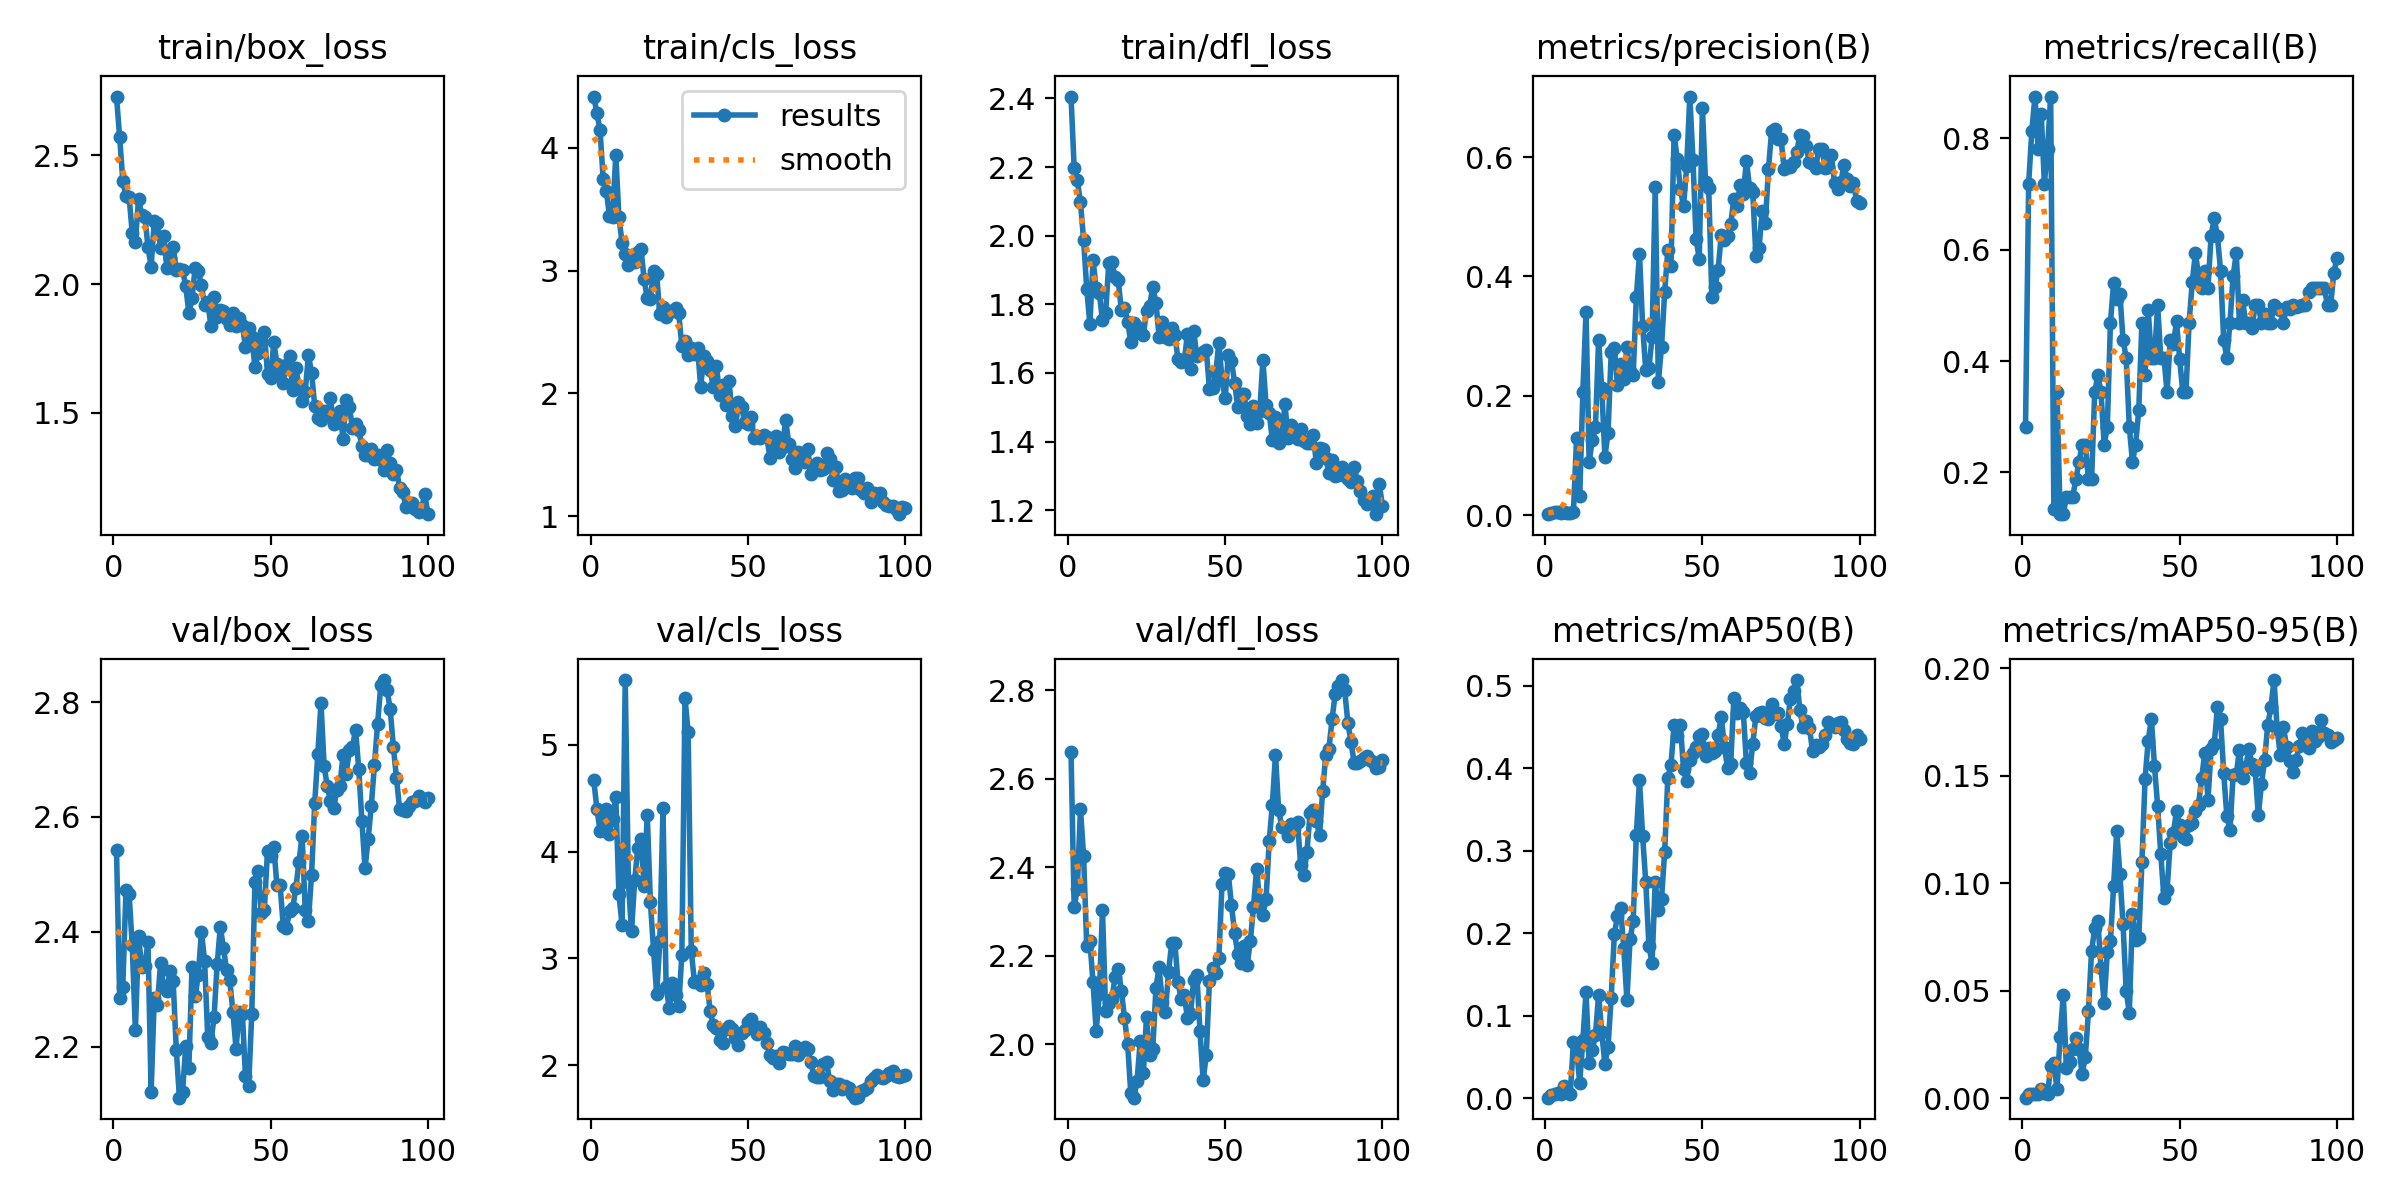

Data behind this chart, as committed beside it:
epoch, time, train/box_loss, train/cls_loss, train/dfl_loss, metrics/precision(B), metrics/recall(B), metrics/mAP50(B), metrics/mAP50-95(B), val/box_loss, val/cls_loss, val/dfl_loss, lr/pg0, lr/pg1, lr/pg2
1, 4.436, 2.728, 4.418, 2.405, 0.0015, 0.2812, 0.00098, 0.00023, 2.542, 4.669, 2.661, 0.00016, 0.00016, 0.00016
2, 7.394, 2.57, 4.281, 2.198, 0.00383, 0.7188, 0.0048, 0.00177, 2.284, 4.402, 2.31, 0.0003366, 0.0003366, 0.0003366
3, 9.738, 2.402, 4.143, 2.161, 0.00433, 0.8125, 0.0057, 0.00175, 2.305, 4.194, 2.351, 0.0005097, 0.0005097, 0.0005097
4, 11.85, 2.342, 3.744, 2.097, 0.00467, 0.875, 0.00617, 0.00206, 2.473, 4.285, 2.532, 0.0006792, 0.0006792, 0.0006792
5, 14.75, 2.339, 3.646, 1.988, 0.00417, 0.7812, 0.00492, 0.00174, 2.466, 4.396, 2.426, 0.0008452, 0.0008452, 0.0008452
6, 17.02, 2.199, 3.447, 1.845, 0.0045, 0.8438, 0.015, 0.00449, 2.377, 4.169, 2.222, 0.001008, 0.001008, 0.001008
7, 19.23, 2.164, 3.44, 1.742, 0.00383, 0.7188, 0.00841, 0.00263, 2.229, 4.307, 2.233, 0.001166, 0.001166, 0.001166
8, 21.56, 2.33, 3.944, 1.93, 0.00417, 0.7812, 0.00599, 0.00173, 2.393, 4.51, 2.14, 0.001322, 0.001322, 0.001322
9, 23.71, 2.269, 3.434, 1.846, 0.00467, 0.875, 0.0679, 0.0148, 2.338, 3.6, 2.029, 0.001473, 0.001473, 0.001473
10, 25.96, 2.262, 3.227, 1.833, 0.1285, 0.1338, 0.05952, 0.01655, 2.341, 3.312, 2.114, 0.001621, 0.001621, 0.001621
11, 28.23, 2.145, 3.138, 1.753, 0.03141, 0.3438, 0.01875, 0.00433, 2.383, 5.608, 2.304, 0.001766, 0.001766, 0.001766
12, 30.45, 2.068, 3.045, 1.774, 0.2061, 0.125, 0.0711, 0.02855, 2.121, 3.713, 2.075, 0.001782, 0.001782, 0.001782
13, 32.61, 2.244, 3.123, 1.919, 0.3411, 0.125, 0.1288, 0.04806, 2.286, 3.256, 2.093, 0.001762, 0.001762, 0.001762
14, 34.71, 2.237, 3.068, 1.923, 0.08831, 0.1562, 0.0431, 0.01388, 2.273, 3.731, 2.102, 0.001743, 0.001743, 0.001743
15, 37.06, 2.141, 3.152, 1.878, 0.1264, 0.1562, 0.05828, 0.0168, 2.346, 4.034, 2.153, 0.001723, 0.001723, 0.001723
16, 39.11, 2.185, 3.18, 1.872, 0.1475, 0.1562, 0.07702, 0.02276, 2.305, 4.12, 2.171, 0.001703, 0.001703, 0.001703
17, 41.04, 2.064, 2.932, 1.782, 0.2928, 0.1875, 0.1256, 0.02779, 2.297, 3.677, 2.121, 0.001683, 0.001683, 0.001683
18, 43.01, 2.102, 2.775, 1.789, 0.2125, 0.2188, 0.08015, 0.02295, 2.331, 4.348, 2.059, 0.001663, 0.001663, 0.001663
19, 45.06, 2.146, 2.769, 1.75, 0.09808, 0.25, 0.04148, 0.01118, 2.314, 3.527, 2.001, 0.001644, 0.001644, 0.001644
20, 47.11, 2.056, 2.994, 1.69, 0.1378, 0.25, 0.06267, 0.019, 2.195, 3.082, 1.889, 0.001624, 0.001624, 0.001624
21, 49.02, 2.06, 2.969, 1.746, 0.2726, 0.1874, 0.1222, 0.04042, 2.112, 2.665, 1.879, 0.001604, 0.001604, 0.001604
22, 51.11, 2.056, 2.644, 1.735, 0.2798, 0.1875, 0.1989, 0.06849, 2.122, 3.162, 1.918, 0.001584, 0.001584, 0.001584
23, 53.27, 1.992, 2.704, 1.716, 0.2173, 0.3438, 0.2212, 0.0789, 2.201, 4.405, 2.008, 0.001564, 0.001564, 0.001564
24, 55.26, 1.888, 2.621, 1.711, 0.254, 0.375, 0.2304, 0.08222, 2.164, 2.735, 1.935, 0.001545, 0.001545, 0.001545
25, 57.3, 1.946, 2.67, 1.78, 0.2282, 0.3438, 0.1825, 0.06056, 2.339, 2.535, 2.062, 0.001525, 0.001525, 0.001525
26, 59.18, 2.064, 2.67, 1.796, 0.2811, 0.25, 0.1196, 0.04443, 2.288, 2.766, 1.975, 0.001505, 0.001505, 0.001505
27, 61.24, 2.051, 2.698, 1.851, 0.241, 0.2812, 0.1928, 0.06805, 2.325, 2.662, 1.99, 0.001485, 0.001485, 0.001485
28, 63.35, 1.996, 2.655, 1.805, 0.2353, 0.4688, 0.2155, 0.07307, 2.4, 2.557, 2.128, 0.001465, 0.001465, 0.001465
29, 65.55, 1.918, 2.383, 1.706, 0.3654, 0.54, 0.3197, 0.09873, 2.349, 3.028, 2.175, 0.001446, 0.001446, 0.001446
30, 67.92, 1.93, 2.43, 1.747, 0.438, 0.5117, 0.3854, 0.1243, 2.217, 5.438, 2.095, 0.001426, 0.001426, 0.001426
31, 69.93, 1.839, 2.312, 1.704, 0.3165, 0.521, 0.3175, 0.1042, 2.208, 5.121, 2.072, 0.001406, 0.001406, 0.001406
32, 71.79, 1.951, 2.369, 1.698, 0.2427, 0.4375, 0.2618, 0.0809, 2.252, 3.067, 2.164, 0.001386, 0.001386, 0.001386
33, 73.66, 1.871, 2.322, 1.732, 0.2468, 0.4062, 0.1849, 0.04991, 2.344, 2.784, 2.228, 0.001366, 0.001366, 0.001366
34, 75.67, 1.901, 2.37, 1.712, 0.2977, 0.2812, 0.1642, 0.03966, 2.409, 2.791, 2.23, 0.001347, 0.001347, 0.001347
35, 77.64, 1.894, 2.054, 1.641, 0.55, 0.2188, 0.2624, 0.0858, 2.371, 2.756, 2.141, 0.001327, 0.001327, 0.001327
36, 79.59, 1.866, 2.307, 1.633, 0.2233, 0.25, 0.2278, 0.07371, 2.334, 2.86, 2.103, 0.001307, 0.001307, 0.001307
37, 81.6, 1.841, 2.263, 1.635, 0.2821, 0.3125, 0.242, 0.07444, 2.316, 2.762, 2.111, 0.001287, 0.001287, 0.001287
38, 83.57, 1.887, 2.191, 1.713, 0.3739, 0.4688, 0.2986, 0.1096, 2.261, 2.509, 2.06, 0.001267, 0.001267, 0.001267
39, 85.49, 1.836, 2.052, 1.613, 0.4439, 0.375, 0.3882, 0.1484, 2.197, 2.378, 2.069, 0.001248, 0.001248, 0.001248
40, 87.48, 1.867, 2.224, 1.722, 0.4169, 0.4918, 0.4039, 0.1663, 2.261, 2.347, 2.146, 0.001228, 0.001228, 0.001228
41, 89.42, 1.841, 1.99, 1.649, 0.638, 0.4062, 0.4521, 0.1764, 2.258, 2.238, 2.157, 0.001208, 0.001208, 0.001208
42, 91.48, 1.757, 2.069, 1.655, 0.5977, 0.4062, 0.4386, 0.1543, 2.149, 2.208, 2.03, 0.001188, 0.001188, 0.001188
43, 93.78, 1.831, 1.906, 1.662, 0.5465, 0.5, 0.4528, 0.136, 2.132, 2.341, 1.918, 0.001168, 0.001168, 0.001168
44, 95.95, 1.796, 2.105, 1.667, 0.5174, 0.4062, 0.3987, 0.1134, 2.258, 2.37, 1.976, 0.001149, 0.001149, 0.001149
45, 98.65, 1.678, 1.815, 1.554, 0.5845, 0.4062, 0.3849, 0.09321, 2.487, 2.343, 2.143, 0.001129, 0.001129, 0.001129
46, 100.5, 1.732, 1.738, 1.556, 0.7017, 0.3438, 0.4105, 0.09675, 2.506, 2.253, 2.173, 0.001109, 0.001109, 0.001109
47, 102.3, 1.784, 1.932, 1.6, 0.5954, 0.4375, 0.4181, 0.1187, 2.433, 2.186, 2.16, 0.001089, 0.001089, 0.001089
48, 104.2, 1.815, 1.887, 1.688, 0.4621, 0.4298, 0.4261, 0.1234, 2.439, 2.3, 2.195, 0.001069, 0.001069, 0.001069
49, 106.1, 1.651, 1.766, 1.581, 0.4299, 0.4713, 0.4393, 0.1334, 2.541, 2.333, 2.362, 0.00105, 0.00105, 0.00105
50, 108, 1.635, 1.748, 1.526, 0.6826, 0.4034, 0.4419, 0.1271, 2.532, 2.403, 2.387, 0.00103, 0.00103, 0.00103
51, 109.9, 1.774, 1.808, 1.653, 0.5579, 0.3438, 0.4149, 0.1215, 2.548, 2.434, 2.386, 0.00101, 0.00101, 0.00101
52, 112, 1.691, 1.635, 1.635, 0.5488, 0.3438, 0.425, 0.1203, 2.481, 2.344, 2.315, 0.0009902, 0.0009902, 0.0009902
53, 113.8, 1.657, 1.655, 1.572, 0.3649, 0.4688, 0.418, 0.1272, 2.482, 2.293, 2.252, 0.0009704, 0.0009704, 0.0009704
54, 115.8, 1.618, 1.639, 1.501, 0.3821, 0.5413, 0.4212, 0.128, 2.411, 2.355, 2.204, 0.0009506, 0.0009506, 0.0009506
55, 117.8, 1.685, 1.663, 1.539, 0.4116, 0.5938, 0.44, 0.1335, 2.406, 2.305, 2.184, 0.0009308, 0.0009308, 0.0009308
56, 119.7, 1.719, 1.649, 1.539, 0.4703, 0.555, 0.4626, 0.1364, 2.437, 2.204, 2.221, 0.000911, 0.000911, 0.000911
57, 121.7, 1.589, 1.475, 1.474, 0.4619, 0.5312, 0.4258, 0.1489, 2.441, 2.099, 2.179, 0.0008912, 0.0008912, 0.0008912
58, 123.5, 1.674, 1.569, 1.452, 0.4682, 0.5625, 0.4001, 0.1607, 2.476, 2.07, 2.233, 0.0008714, 0.0008714, 0.0008714
59, 125.4, 1.606, 1.653, 1.505, 0.4875, 0.5312, 0.4058, 0.1388, 2.522, 2.084, 2.309, 0.0008516, 0.0008516, 0.0008516
60, 127.7, 1.545, 1.52, 1.456, 0.5303, 0.625, 0.4848, 0.1621, 2.567, 2.017, 2.397, 0.0008318, 0.0008318, 0.0008318
... 40 more rows
